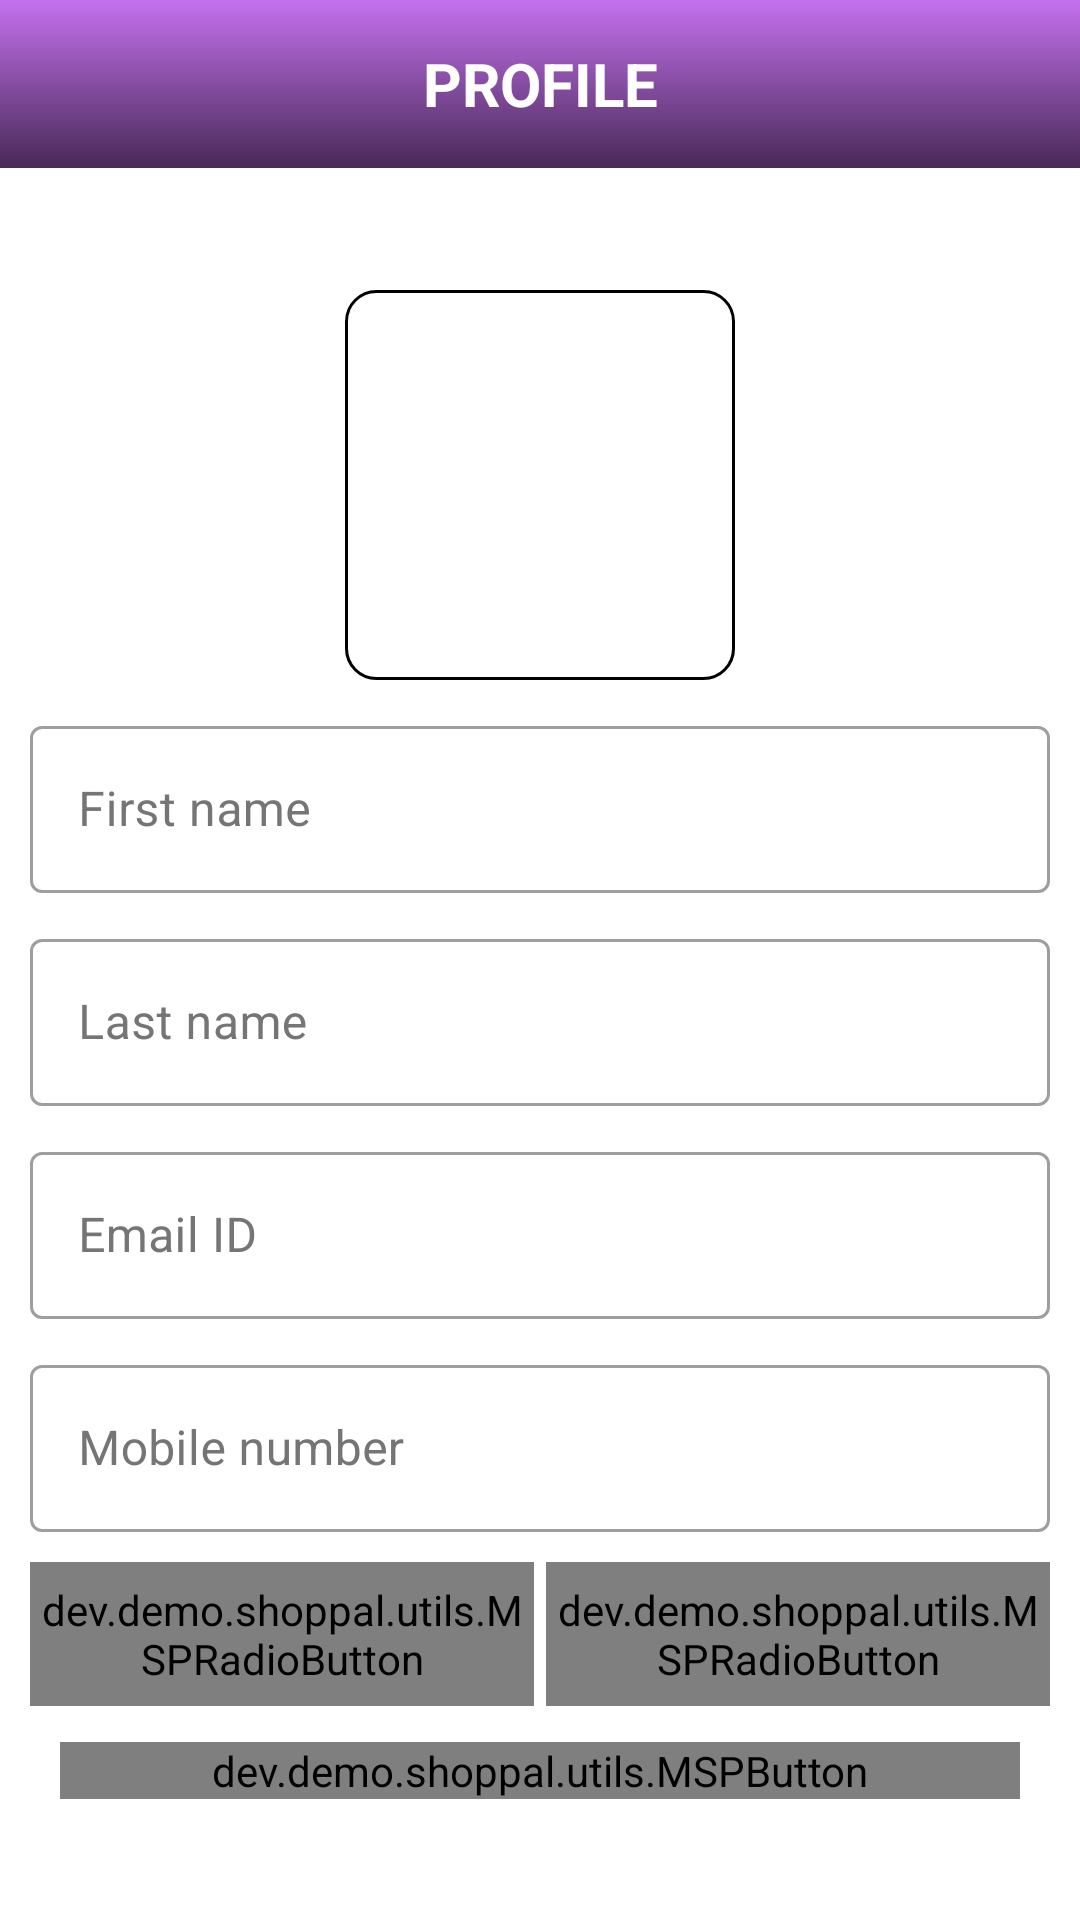

The Android layout XML behind this screen, and the referenced resources:
<!-- AndroidManifest.xml: activity theme Theme.ShopPal.NoActionBar -->
<!-- res/layout/activity_user_profile.xml -->
<?xml version="1.0" encoding="utf-8"?>
<androidx.constraintlayout.widget.ConstraintLayout xmlns:android="http://schemas.android.com/apk/res/android"
    xmlns:app="http://schemas.android.com/apk/res-auto"
    xmlns:tools="http://schemas.android.com/tools"
    android:layout_width="match_parent"
    android:layout_height="match_parent"
    tools:context=".ui.activities.UserProfileActivity">

    <androidx.appcompat.widget.Toolbar
        android:id="@+id/toolbar"
        android:layout_width="match_parent"
        android:layout_height="?attr/actionBarSize"
        app:layout_constraintStart_toStartOf="parent"
        app:layout_constraintEnd_toEndOf="parent"
        app:layout_constraintTop_toTopOf="parent"
        android:gravity="center"
        android:background="@drawable/toolbar_gradient_background">

        <TextView
            android:id="@+id/tv_profile_title"
            android:layout_width="wrap_content"
            android:layout_height="wrap_content"
            android:text="@string/profile_title"
            android:layout_gravity="center"
            android:textSize="20sp"
            android:textColor="@color/white"
            android:textStyle="bold"/>

    </androidx.appcompat.widget.Toolbar>

    <ScrollView
        android:layout_width="match_parent"
        android:layout_height="wrap_content"
        android:layout_marginTop="10dp"
        app:layout_constraintStart_toStartOf="parent"
        app:layout_constraintEnd_toEndOf="parent"
        app:layout_constraintBottom_toBottomOf="parent"
        app:layout_constraintTop_toBottomOf="@id/toolbar">

        <LinearLayout
            android:layout_width="match_parent"
            android:layout_height="wrap_content"
            android:orientation="vertical"
            android:padding="10dp"
            android:gravity="center">

            <FrameLayout
                android:layout_width="130dp"
                android:layout_height="130dp">

                <ImageView
                    android:id="@+id/user_img"
                    android:layout_width="match_parent"
                    android:layout_height="match_parent"
                    android:src="@drawable/ic_profile_image_placeholder"
                    android:scaleType="fitXY"
                    android:padding="5dp"
                    android:contentDescription="@string/content_description"/>
                <View
                    android:layout_width="match_parent"
                    android:layout_height="match_parent"
                    android:background="@drawable/ic_profile_image_background"/>
            </FrameLayout>

            <com.google.android.material.textfield.TextInputLayout
                android:layout_width="match_parent"
                android:layout_height="wrap_content"
                android:hint="@string/hint_firstname"
                android:layout_marginTop="10dp"
                android:textColorHint="@color/lightGray"
                style="@style/Widget.MaterialComponents.TextInputLayout.OutlinedBox">

                <com.google.android.material.textfield.TextInputEditText
                    android:id="@+id/ti_firstName"
                    android:layout_width="match_parent"
                    android:layout_height="wrap_content"
                    android:inputType="textPersonName"/>

            </com.google.android.material.textfield.TextInputLayout>
            <com.google.android.material.textfield.TextInputLayout
                android:layout_width="match_parent"
                android:layout_height="wrap_content"
                android:hint="@string/hint_lastname"
                android:layout_marginTop="10dp"
                android:textColorHint="@color/lightGray"
                style="@style/Widget.MaterialComponents.TextInputLayout.OutlinedBox">

                <com.google.android.material.textfield.TextInputEditText
                    android:id="@+id/ti_lastName"
                    android:layout_width="match_parent"
                    android:layout_height="wrap_content"
                    android:inputType="textPersonName" />
            </com.google.android.material.textfield.TextInputLayout>
            <com.google.android.material.textfield.TextInputLayout
                android:layout_width="match_parent"
                android:layout_height="wrap_content"
                android:hint="@string/et_hint_email_id"
                android:layout_marginTop="10dp"
                android:textColorHint="@color/lightGray"
                style="@style/Widget.MaterialComponents.TextInputLayout.OutlinedBox">

                <com.google.android.material.textfield.TextInputEditText
                    android:id="@+id/ti_email"
                    android:layout_width="match_parent"
                    android:layout_height="wrap_content"
                    android:inputType="textEmailAddress" />
            </com.google.android.material.textfield.TextInputLayout>
            <com.google.android.material.textfield.TextInputLayout
                android:layout_width="match_parent"
                android:layout_height="wrap_content"
                android:layout_marginTop="10dp"
                android:textColorHint="@color/lightGray"
                android:hint="@string/hint_mobile"
                style="@style/Widget.MaterialComponents.TextInputLayout.OutlinedBox">

                <com.google.android.material.textfield.TextInputEditText
                    android:id="@+id/ti_phone"
                    android:layout_width="match_parent"
                    android:layout_height="wrap_content"
                    android:inputType="phone"/>
            </com.google.android.material.textfield.TextInputLayout>

            <RadioGroup
                android:id="@+id/rb_gender"
                android:layout_width="match_parent"
                android:layout_height="50dp"
                android:orientation="horizontal"
                android:layout_marginTop="10dp">

                <dev.demo.shoppal.utils.MSPRadioButton
                    android:id="@+id/rb_male"
                    android:layout_width="0dp"
                    android:layout_height="48dp"
                    android:layout_marginEnd="2dp"
                    android:layout_weight="1"
                    android:background="@drawable/gender_tab_selector"
                    android:button="@null"
                    android:checked="true"
                    android:gravity="center"
                    android:textSize="18sp"
                    android:text="@string/radio_button_male_text"
                    android:textColor="@color/black"
                    android:textStyle="bold"
                    />

                <dev.demo.shoppal.utils.MSPRadioButton
                    android:id="@+id/rb_female"
                    android:layout_width="0dp"
                    android:layout_height="48dp"
                    android:layout_marginStart="2dp"
                    android:layout_weight="1"
                    android:textSize="18sp"
                    android:background="@drawable/gender_tab_selector"
                    android:button="@null"
                    android:gravity="center"
                    android:text="@string/radio_button_female_text"
                    android:textColor="@color/black"
                    android:textStyle="bold"
                    />
            </RadioGroup>

            <dev.demo.shoppal.utils.MSPButton
                android:id="@+id/btn_save_profile"
                android:layout_width="match_parent"
                android:layout_height="wrap_content"
                android:layout_margin="10dp"
                android:gravity="center"
                android:text="@string/save_profile_btn_text"
                android:textColor="@color/white"
                android:textSize="@dimen/btn_text_size"
                android:background="@drawable/button_background"/>
        </LinearLayout>
    </ScrollView>
</androidx.constraintlayout.widget.ConstraintLayout>
<!-- resources referenced by this layout -->
<resources>
  <color name="black">#FF000000</color>
  <color name="lightGray">#757575</color>
  <color name="white">#FFFFFFFF</color>
  <dimen name="btn_text_size">18sp</dimen>
  <!-- drawable button_background (drawable) -->
  <?xml version="1.0" encoding="utf-8"?>
  <shape xmlns:android="http://schemas.android.com/apk/res/android"
      android:shape="rectangle">
  
      <gradient
          android:angle="360"
          android:endColor="@color/purple_700"
          android:startColor="@color/purple_500"
          android:type="linear"/>
  
      <corners android:radius="@dimen/button_background_radius"/>
  </shape>
  <!-- drawable gender_tab_selector (drawable) -->
  <?xml version="1.0" encoding="utf-8"?>
  <selector xmlns:android="http://schemas.android.com/apk/res/android">
  
      <item android:state_checked="true">
          <shape android:shape="rectangle">
              <solid android:color="@color/purple_200"/>
              <corners android:radius="8dp"/>
          </shape>
      </item>
  
      <item android:state_checked="false">
          <shape android:shape="rectangle">
              <stroke android:color="@color/lightGray"
                  android:width="1dp"/>
              <corners android:radius="8dp"/>
          </shape>
      </item>
  </selector>
  <!-- drawable ic_profile_image_background (drawable) -->
  <?xml version="1.0" encoding="utf-8"?>
  <shape xmlns:android="http://schemas.android.com/apk/res/android"
      android:shape="rectangle">
  
      <stroke android:color="@color/black" android:width="1dp"/>
      <corners android:radius="10dp"/>
  </shape>
  <!-- drawable toolbar_gradient_background (drawable) -->
  <?xml version="1.0" encoding="utf-8"?>
  <shape xmlns:android="http://schemas.android.com/apk/res/android"
      android:shape="rectangle">
  
      <gradient android:angle="90"
          android:startColor="@color/purple_700"
          android:endColor="@color/purple_200"
          android:type="linear"
          android:useLevel="true"/>
  </shape>
  <string name="content_description">image</string>
  <string name="et_hint_email_id">Email ID</string>
  <string name="hint_firstname">First name</string>
  <string name="hint_lastname">Last name</string>
  <string name="hint_mobile">Mobile number</string>
  <string name="profile_title">PROFILE</string>
  <string name="radio_button_female_text">FEMALE</string>
  <string name="radio_button_male_text">MALE</string>
  <string name="save_profile_btn_text">SAVE PROFILE</string>
  <style name="Theme.ShopPal.NoActionBar" parent="Theme.MaterialComponents.DayNight.NoActionBar">
          <item name="windowActionBar">false</item>
          <item name="windowNoTitle">true</item>
      </style>
  <color name="purple_700">#482957</color>
  <color name="purple_500">#9253B1</color>
  <dimen name="button_background_radius">8dp</dimen>
  <color name="purple_200">#c471ed</color>
</resources>
